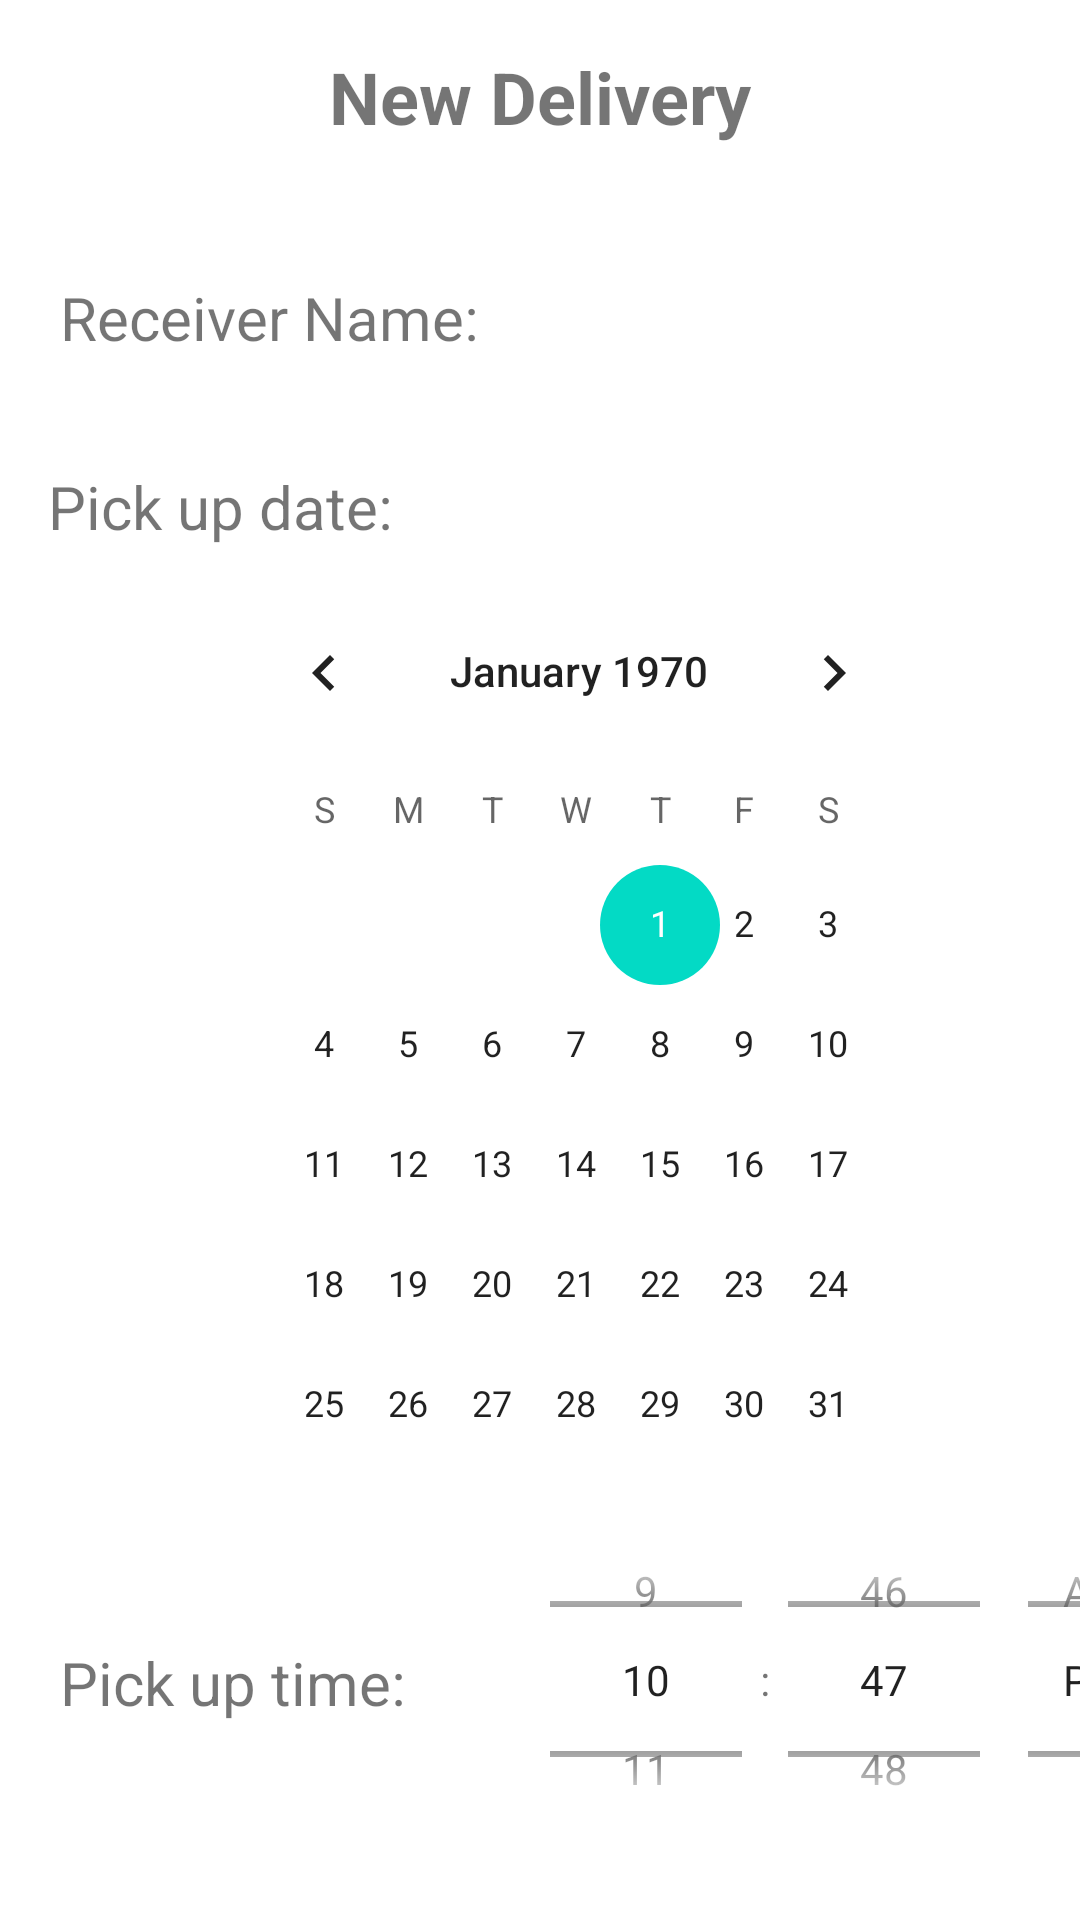

Produce the Android XML layout that renders to this screen, including the resource entries it uses.
<!-- AndroidManifest.xml: activity theme Theme.TruckSharingApp.NoActionBar -->
<!-- res/layout/activity_new_order_1.xml -->
<?xml version="1.0" encoding="utf-8"?>
<androidx.constraintlayout.widget.ConstraintLayout xmlns:android="http://schemas.android.com/apk/res/android"
    xmlns:app="http://schemas.android.com/apk/res-auto"
    xmlns:tools="http://schemas.android.com/tools"
    android:layout_width="match_parent"
    android:layout_height="match_parent">

    <TextView
        android:id="@+id/textView4"
        android:layout_width="wrap_content"
        android:layout_height="wrap_content"
        android:layout_marginStart="20dp"
        android:layout_marginTop="52dp"
        android:text="Pick up time:"
        android:textSize="20sp"
        app:layout_constraintStart_toStartOf="parent"
        app:layout_constraintTop_toBottomOf="@+id/pickupDateCalendarView" />

    <TextView
        android:id="@+id/textView5"
        android:layout_width="wrap_content"
        android:layout_height="wrap_content"
        android:layout_marginStart="20dp"
        android:layout_marginTop="88dp"
        android:text="Pick up location:"
        android:textSize="20sp"
        app:layout_constraintStart_toStartOf="parent"
        app:layout_constraintTop_toBottomOf="@+id/textView4" />

    <TextView
        android:id="@+id/textView3"
        android:layout_width="wrap_content"
        android:layout_height="wrap_content"
        android:layout_marginStart="16dp"
        android:layout_marginTop="36dp"
        android:text="Pick up date:"
        android:textSize="20sp"
        app:layout_constraintStart_toStartOf="parent"
        app:layout_constraintTop_toBottomOf="@+id/textView2" />

    <Button
        android:id="@+id/accountSaveChangesButton"
        android:layout_width="wrap_content"
        android:layout_height="wrap_content"
        android:layout_marginTop="44dp"
        android:onClick="nextButtonClick"
        android:text="Next"
        app:layout_constraintEnd_toEndOf="parent"
        app:layout_constraintHorizontal_bias="0.498"
        app:layout_constraintStart_toStartOf="parent"
        app:layout_constraintTop_toBottomOf="@+id/textView5" />

    <TextView
        android:id="@+id/textView"
        android:layout_width="wrap_content"
        android:layout_height="wrap_content"
        android:layout_marginTop="16dp"
        android:text="New Delivery"
        android:textSize="24sp"
        android:textStyle="bold"
        app:layout_constraintEnd_toEndOf="parent"
        app:layout_constraintStart_toStartOf="parent"
        app:layout_constraintTop_toTopOf="parent" />

    <TextView
        android:id="@+id/textView2"
        android:layout_width="wrap_content"
        android:layout_height="wrap_content"
        android:layout_marginStart="20dp"
        android:layout_marginTop="44dp"
        android:text="Receiver Name:"
        android:textSize="20sp"
        app:layout_constraintStart_toStartOf="parent"
        app:layout_constraintTop_toBottomOf="@+id/textView" />

    <EditText
        android:id="@+id/receiverNameEditText"
        android:layout_width="wrap_content"
        android:layout_height="wrap_content"
        android:layout_marginStart="24dp"
        android:background="@drawable/edittext_frame"
        android:ems="10"
        android:inputType="textPersonName"
        app:layout_constraintStart_toEndOf="@+id/textView2"
        app:layout_constraintTop_toTopOf="@+id/textView2" />

    <TimePicker
        android:id="@+id/pickupTimeTimePicker"
        android:layout_width="236dp"
        android:layout_height="121dp"
        android:layout_marginStart="32dp"
        android:layout_marginTop="4dp"
        android:timePickerMode="spinner"
        app:layout_constraintStart_toEndOf="@+id/textView4"
        app:layout_constraintTop_toBottomOf="@+id/pickupDateCalendarView" />

    <CalendarView
        android:id="@+id/pickupDateCalendarView"
        android:layout_width="238dp"
        android:layout_height="305dp"
        android:layout_marginTop="8dp"
        app:layout_constraintEnd_toEndOf="parent"
        app:layout_constraintHorizontal_bias="0.606"
        app:layout_constraintStart_toStartOf="parent"
        app:layout_constraintTop_toBottomOf="@+id/textView3" />

    <EditText
        android:id="@+id/pickupLocationEditText"
        android:layout_width="wrap_content"
        android:layout_height="wrap_content"
        android:layout_marginEnd="16dp"
        android:background="@drawable/edittext_frame"
        android:ems="10"
        android:inputType="textPersonName"
        app:layout_constraintEnd_toEndOf="parent"
        app:layout_constraintHorizontal_bias="1.0"
        app:layout_constraintStart_toEndOf="@+id/textView5"
        app:layout_constraintTop_toTopOf="@+id/textView5" />

</androidx.constraintlayout.widget.ConstraintLayout>
<!-- resources referenced by this layout -->
<resources>
  <style name="Theme.TruckSharingApp.NoActionBar">
          <item name="windowActionBar">false</item>
          <item name="windowNoTitle">true</item>
      </style>
</resources>
